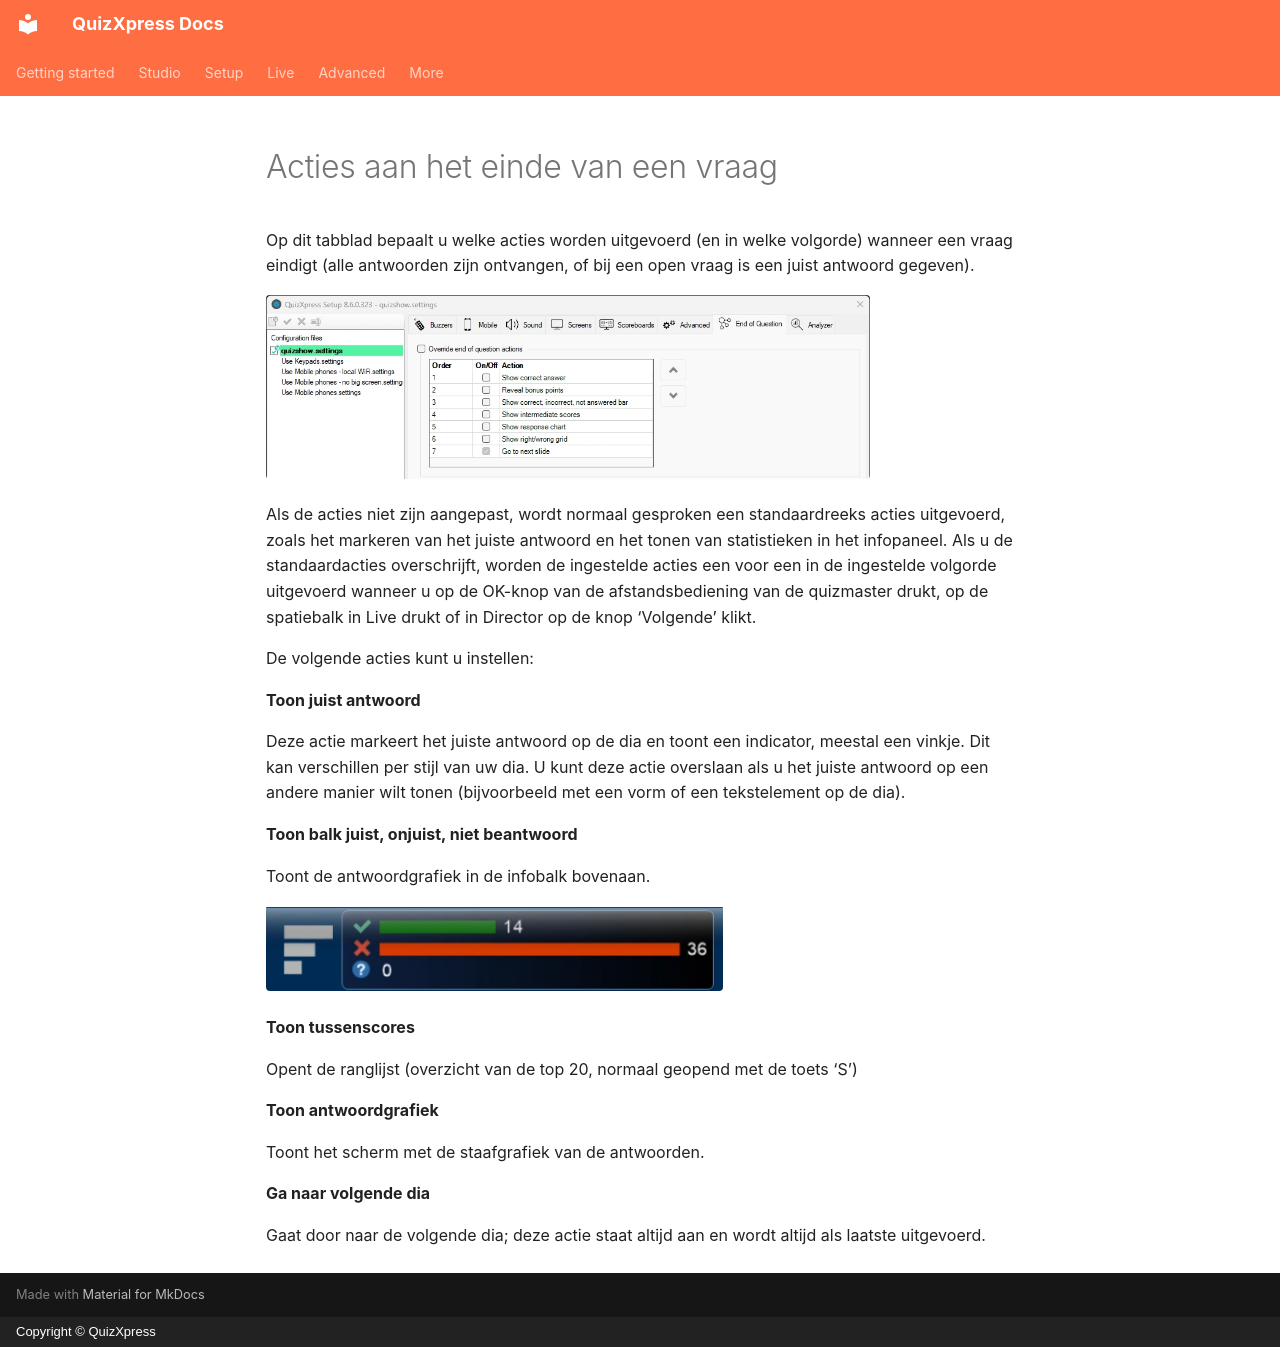

repository: gameshowcrew/quizxpress-docs · page: setup/end-of-question-actions.nl/index.html · generator: mkdocs · copyright: Copyright © QuizXpress

# Acties aan het einde van een vraag

Op dit tabblad bepaalt u welke acties worden uitgevoerd (en in welke volgorde) wanneer een vraag eindigt (alle antwoorden zijn ontvangen, of bij een open vraag is een juist antwoord gegeven).

![Het tabblad Einde van de vraag](../assets/images/setup-end-of-question-tab.webp){ width="604" loading=lazy }

Als de acties niet zijn aangepast, wordt normaal gesproken een standaardreeks acties uitgevoerd, zoals het markeren van het juiste antwoord en het tonen van statistieken in het infopaneel. Als u de standaardacties overschrijft, worden de ingestelde acties een voor een in de ingestelde volgorde uitgevoerd wanneer u op de OK-knop van de afstandsbediening van de quizmaster drukt, op de spatiebalk in Live drukt of in Director op de knop ‘Volgende’ klikt.

De volgende acties kunt u instellen:

**Toon juist antwoord**

Deze actie markeert het juiste antwoord op de dia en toont een indicator, meestal een vinkje. Dit kan verschillen per stijl van uw dia. U kunt deze actie overslaan als u het juiste antwoord op een andere manier wilt tonen (bijvoorbeeld met een vorm of een tekstelement op de dia).

**Toon balk juist, onjuist, niet beantwoord**

Toont de antwoordgrafiek in de infobalk bovenaan.

![](../assets/images/image346.webp){ width="457" loading=lazy }

**Toon tussenscores**

Opent de ranglijst (overzicht van de top 20, normaal geopend met de toets ‘S’)

**Toon antwoordgrafiek**

Toont het scherm met de staafgrafiek van de antwoorden.

**Ga naar volgende dia**

Gaat door naar de volgende dia; deze actie staat altijd aan en wordt altijd als laatste uitgevoerd.
